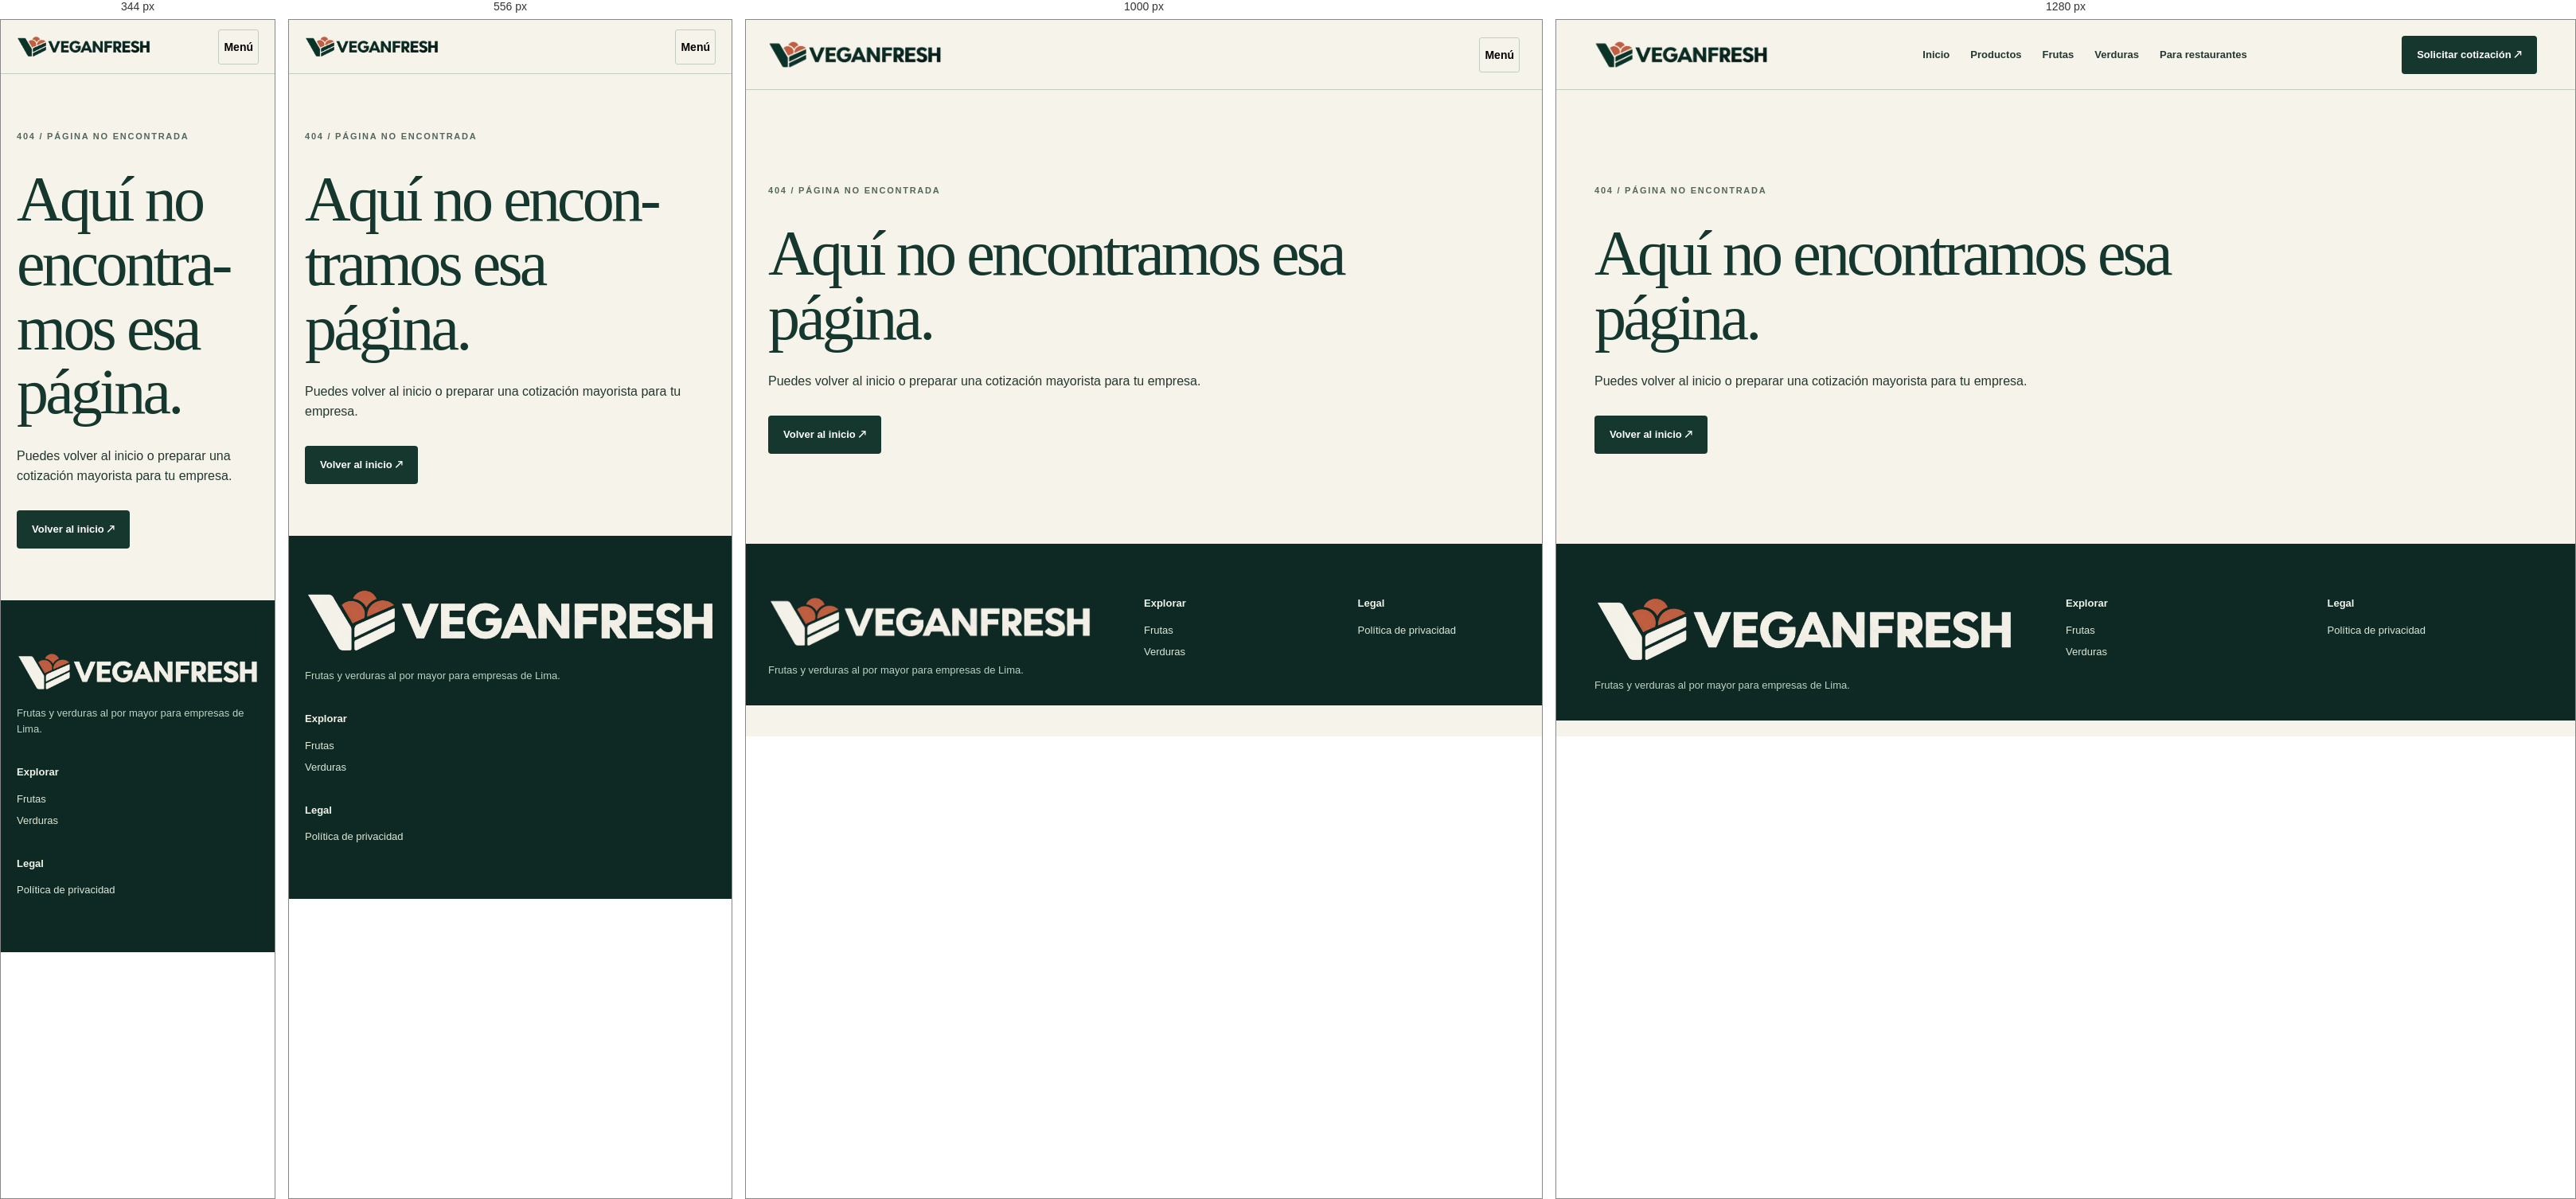
Rendered at 344 px, 556 px, 1000 px and 1280 px, left to right.

<!-- file: 404.html -->
<!doctype html><html lang="es-PE"><head><meta charset="utf-8"><meta name="viewport" content="width=device-width,initial-scale=1"><title>MOCKUP / Error 404 / VEGANFRESH</title><link rel="stylesheet" href="mockup.css"></head><body><header class="header"><div class="wrap header-inner"><a class="logo" href="#"><img alt="VEGANFRESH" src="../../public/assets/brand/logo-primary.png"></a><nav class="nav"><a href="/">Inicio</a><a href="/productos/">Productos</a><a href="#">Frutas</a><a href="#">Verduras</a><a href="#">Para restaurantes</a></nav><a class="btn" href="#">Solicitar cotización ↗</a><button class="menu" type="button">Menú</button></div></header><main><section class="section" style="min-height:570px;display:flex;align-items:center"><div class="wrap" style="width:100%"><span class="eyebrow">404 / PÁGINA NO ENCONTRADA</span><h1 style="max-width:850px;margin:28px 0">Aquí no encontramos esa página.</h1><p style="max-width:550px;margin-bottom:30px">Puedes volver al inicio o preparar una cotización mayorista para tu empresa.</p><a class="btn" href="#">Volver al inicio ↗</a></div></section></main><footer class="footer"><div class="wrap footgrid"><div><a class="logo" href="#"><img alt="VEGANFRESH" src="../../public/assets/brand/logo-inverse.png"></a><p>Frutas y verduras al por mayor para empresas de Lima.</p></div><div><strong>Explorar</strong><a class="text" href="#">Frutas</a><a class="text" href="#">Verduras</a></div><div><strong>Legal</strong><a class="text" href="#">Política de privacidad</a></div></div></footer></body></html>

/* @media block from mockup.css */
@media(max-width:1100px){.nav{gap:14px}.wrap{padding:0 28px}.hero-copy h1{font-size:70px}.interiorcopy h1{font-size:60px}}

/* @media block from mockup.css */
@media(max-width:767px){.wrap{padding:0 20px}.header{height:68px}.logo{width:168px}.nav,.header .btn{display:none}.menu{display:block;border:1px solid var(--line);border-radius:3px;background:transparent;min-width:44px;min-height:44px;font-size:14px;font-weight:700}.hero{padding:55px 0 44px}.hero-grid,.interiorgrid,.interiorgrid.reverse,.section-head,.dark-grid,.proof-grid,.quote-grid{display:block}.hero-copy{padding-right:0}.hero-copy h1{font-size:46px;line-height:1.03;letter-spacing:-.046em;margin:16px 0}.hero-copy .lead{font-size:17px}.hero-actions{display:flex;flex-direction:column;align-items:stretch;gap:18px;margin:25px 0 35px}.hero-photo{height:310px}.photo-caption{font-size:10px}.band-in{display:block;padding:18px 20px;min-height:0}.band-in div{padding:9px 0}.band-in div:not(:last-child){border-right:0;border-bottom:1px solid #517263}.section{padding:65px 0}.section-head{margin-bottom:35px}.section-head h2,.darksection h2,.proof h2,.accent-band h2,.finalgrid h2{font-size:35px}.section-head p{font-size:16px;margin-top:20px}.category-grid,.category-list,.checkgrid{display:block}.category{margin-bottom:32px}.category .art{height:270px}.category-foot h3{font-size:29px}.darksection{padding:65px 0}.dark-grid .steps{margin-top:42px}.step{grid-template-columns:40px 1fr}.step h3{font-size:22px}.info-row{grid-template-columns:1fr 40px}.info-row h3{font-size:24px}.proof{padding:65px 0}.proof-quote{font-size:27px;margin-top:28px}.faqlist{margin-top:35px}.finalcta{padding:55px 0}.finalgrid{display:block}.finalgrid .btn{margin-top:28px;width:100%}.footgrid{display:block}.footgrid>div{margin-bottom:34px}.footend{margin-top:22px}.bread{padding:14px 0}.interiorhero{padding:25px 0 55px}.interiorcopy h1{font-size:43px;line-height:1.03;margin:20px 0}.interiorcopy p{font-size:17px}.interiorimage{height:330px;margin-top:32px}.interiorgrid.reverse{display:flex;flex-direction:column-reverse;gap:0}.interiorgrid.reverse .interiorimage{width:100%;order:0}.check{border:0;border-bottom:1px solid var(--line);padding:22px 0;margin:0}.check small{margin-bottom:9px}.check h3{font-size:25px}.accent-band{padding:49px 0}.accent-band .call{display:block}.accent-band .btn{width:100%;margin-top:24px}.example{padding:21px 0}.quote-shell{padding:62px 0}.quote-title h1{font-size:44px}.quote-title p{font-size:16px;margin-bottom:35px}.quote-form{padding:22px}.quote-form h2{font-size:27px}.two{display:block}.legal{padding:50px 0 80px}.legal-head h1{font-size:42px}.legal-copy{margin-top:30px}.legal-copy h2{font-size:26px}}

/* @media block from mockup.css */
@media(min-width:768px) and (max-width:900px){.nav,.header .btn{display:none}.menu{display:block;border:1px solid var(--line);border-radius:3px;background:transparent;min-width:44px;min-height:44px;font-size:14px;font-weight:700}}

/* @media block from mockup.css */
@media (max-width:1150px) and (min-width:768px){.nav,.header .btn{display:none}.menu{display:block;border:1px solid var(--line);border-radius:3px;background:transparent;min-width:44px;min-height:44px;font-size:14px;font-weight:700}}

/* @media block from mockup.css */
@media(max-width:767px){.catalog-teaser{display:block;margin-top:20px}.catalog-teaser .btn{width:100%;margin-top:25px}.catalog-hero{padding:45px 0 55px}.catalog-hero-grid{display:block}.catalog-hero-copy h1{font-size:42px;line-height:1.04;margin:16px 0}.catalog-hero-copy>p{font-size:16px}.catalog-hero-art{height:260px;margin-top:35px}.catalog-hero-copy .catalog-disclaimer{font-size:12px;padding:12px 15px}.family-row{grid-template-columns:1fr;gap:15px;padding:28px 0}.family-head h3{font-size:27px}.family-visual{height:220px}.family-index{text-align:left}.catalog-names{padding:65px 0}.catalog-names h2{font-size:35px}.product-name-grid{grid-template-columns:repeat(2,minmax(0,1fr));margin-top:30px}.product-name-grid span{font-size:19px;padding:17px 0}.catalog-note{padding:60px 0}.catalog-note .wrap{display:block}.catalog-note h2{font-size:34px;margin:18px 0}.catalog-note p{margin:15px 0}.catalog-note .btn{width:100%;margin-top:18px}.catalog-hero .hero-actions .btn{margin:0}}

/* @media block from mockup.css */
@media(max-width:345px){.product-name-grid{grid-template-columns:1fr 1fr}.product-name-grid span{font-size:17px}.catalog-hero-copy h1{font-size:38px}}